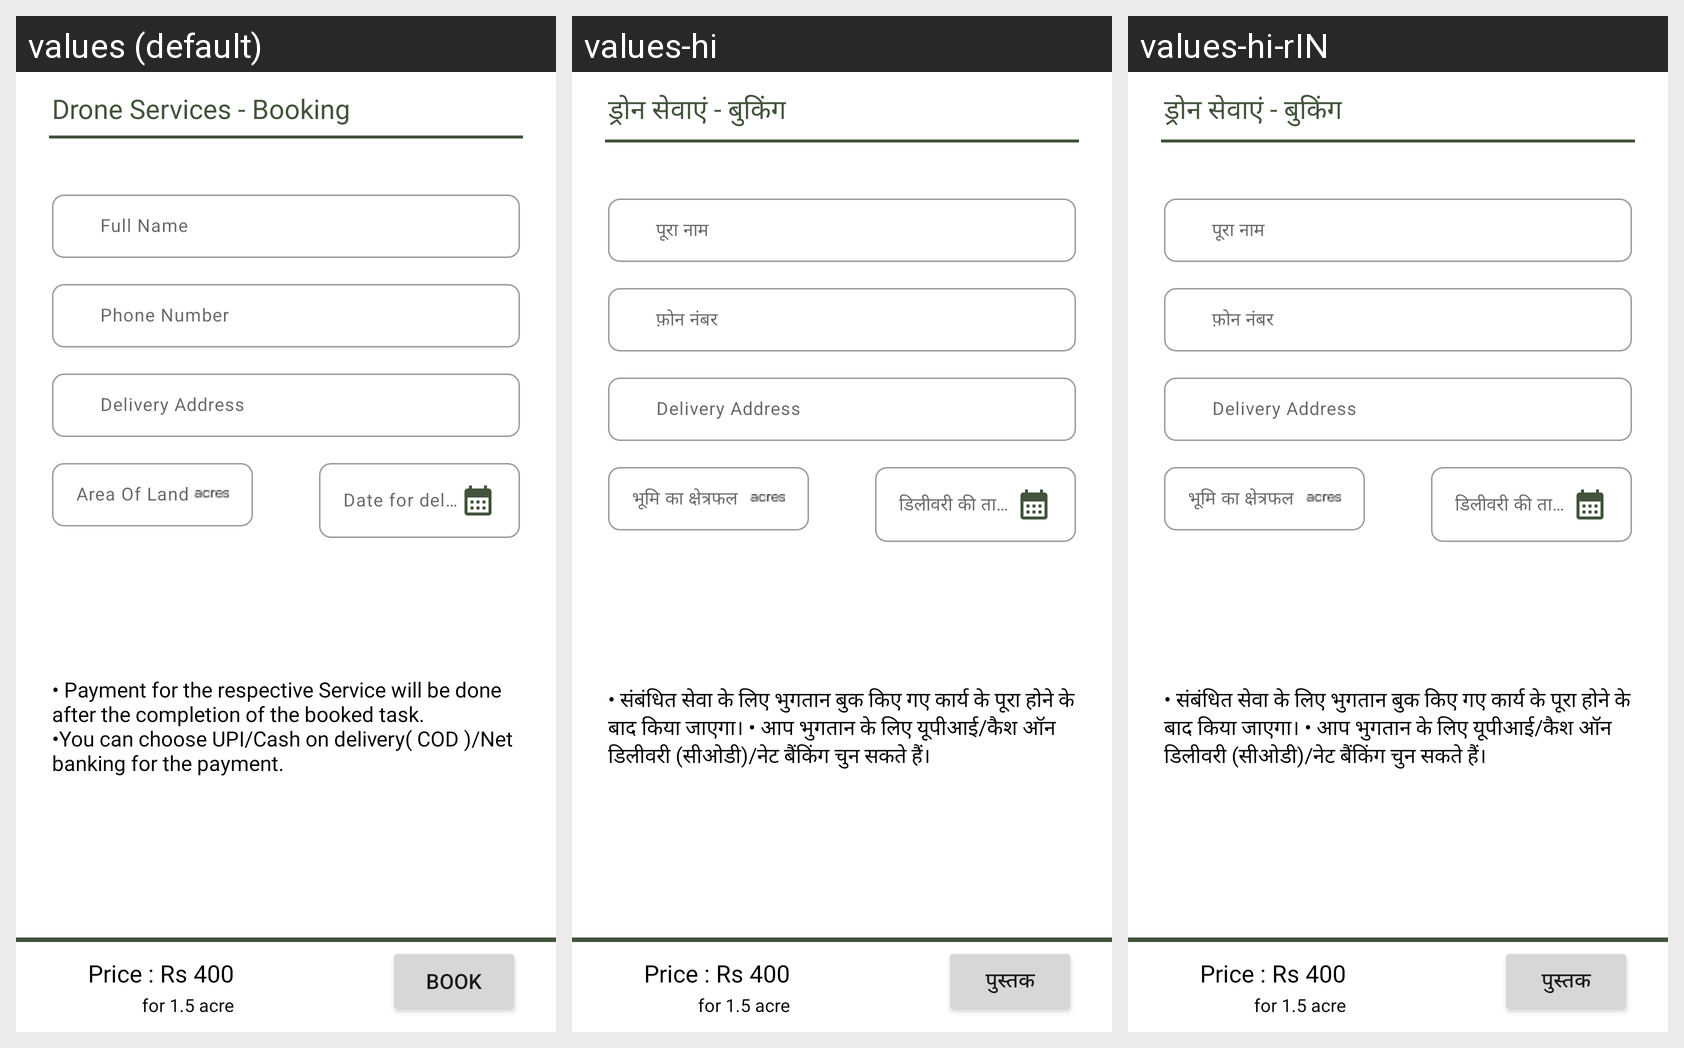

For this localized Android screen grid, give each drawn string resource with its value in every locale shown.
Android screen res/layout/fragment_order_booking_page.xml rendered under 3 locales, left to right: values (default), values-hi, values-hi-rIN. Device: Nexus 5 (rendered at 1080×1920; each locale shown at half size, 540×960, under a caption strip naming it); theme Theme.BhoomiCam.
Strings drawn on this screen, with the default value and each locale's value (text and hints the layout hard-codes, and strings that could not be matched under every locale, appear in the picture but are not listed):

drone_services_booking
  values: Drone Services - Booking
  values-hi: ड्रोन सेवाएं - बुकिंग
  values-hi-rIN: ड्रोन सेवाएं - बुकिंग

full_name
  values: Full Name
  values-hi: पूरा नाम
  values-hi-rIN: पूरा नाम

phone_number
  values: Phone Number
  values-hi: फ़ोन नंबर
  values-hi-rIN: फ़ोन नंबर

delivery_address
  values: Delivery Address
  values-hi: Delivery Address
  values-hi-rIN: Delivery Address

area_of_land
  values: Area Of Land
  values-hi: भूमि का क्षेत्रफल
  values-hi-rIN: भूमि का क्षेत्रफल

date_for_delievery
  values: Date for delievery
  values-hi: डिलीवरी की तारीख
  values-hi-rIN: डिलीवरी की तारीख

_8226_payment_for_the_respective_service_will_be_done_after_the_completion_of_the_booked_task_n_8226_you_can_choose_upi_cash_on_delivery_cod_net_banking_for_the_payment
  values: • Payment for the respective Service will be done after the completion of the booked task.
      •You can choose UPI/Cash on delivery( COD )/Net banking for the payment.
  values-hi: • संबंधित सेवा के लिए भुगतान बुक किए गए कार्य के पूरा होने के बाद किया जाएगा। • आप भुगतान के लिए यूपीआई/कैश ऑन डिलीवरी (सीओडी)/नेट बैंकिंग चुन सकते हैं।
  values-hi-rIN: • संबंधित सेवा के लिए भुगतान बुक किए गए कार्य के पूरा होने के बाद किया जाएगा। • आप भुगतान के लिए यूपीआई/कैश ऑन डिलीवरी (सीओडी)/नेट बैंकिंग चुन सकते हैं।

book
  values: Book
  values-hi: पुस्तक
  values-hi-rIN: पुस्तक
